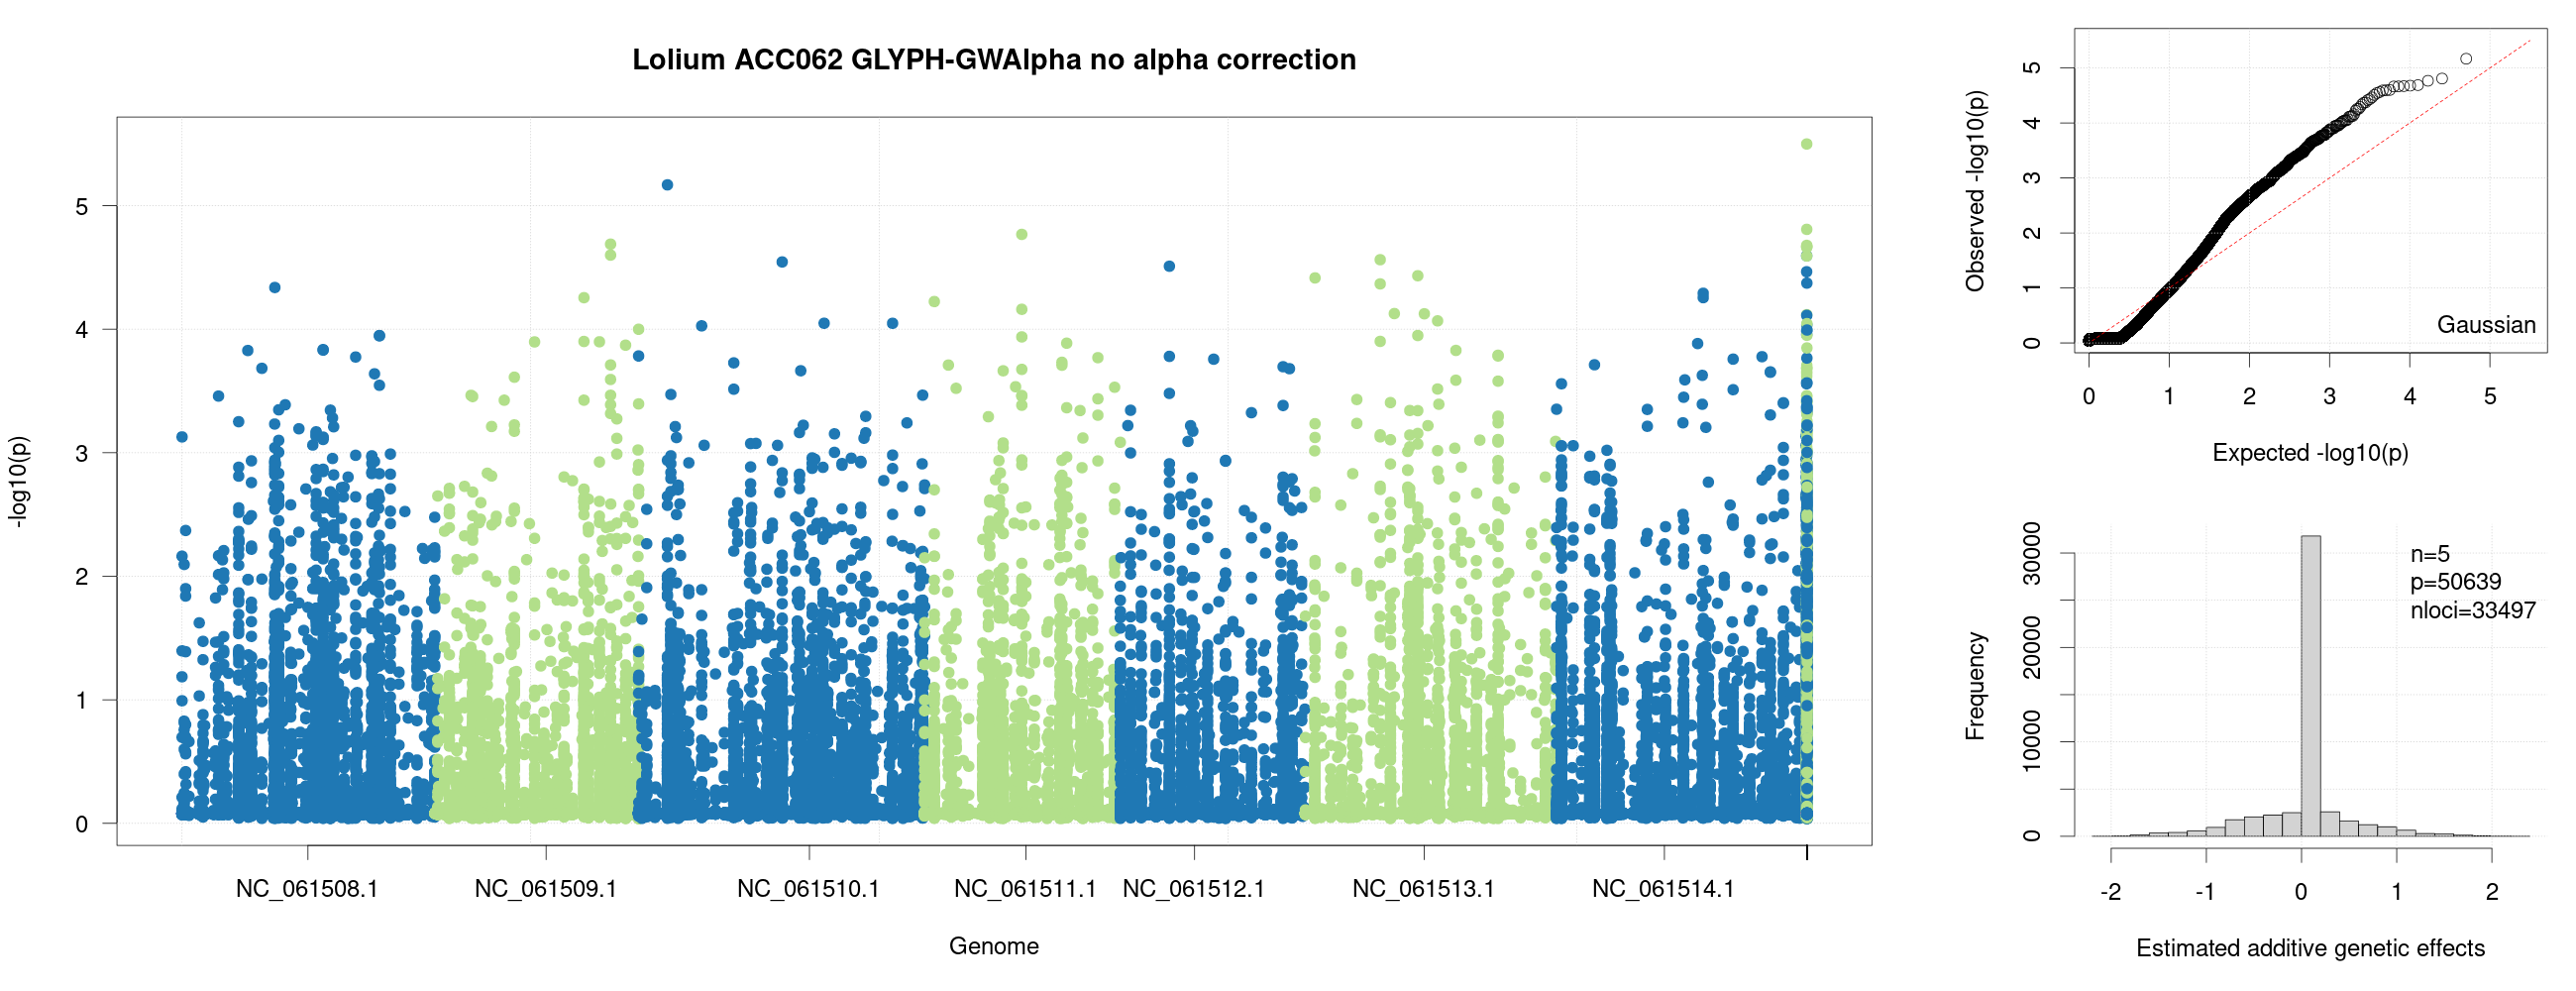

The data file committed next to this chart (first rows):
#chr, pos, alleles, freq, pheno, statistic, pvalue
NC_061508.1, 1041147, G, 0.00339, Pheno_0, 0.05848, Unknown
NC_061508.1, 1041147, T, 0.002273, Pheno_0, 0.04577, Unknown
NC_061508.1, 1041153, A, 0.002273, Pheno_0, 0.04577, Unknown
NC_061508.1, 1041153, T, 0.001429, Pheno_0, 0.05524, Unknown
NC_061508.1, 1041156, T, 0.001739, Pheno_0, 0.05736, Unknown
NC_061508.1, 1041167, T, 0.001429, Pheno_0, 0.05524, Unknown
NC_061508.1, 1041213, T, 0.002222, Pheno_0, 0.04592, Unknown
NC_061508.1, 1041254, T, 0.001709, Pheno_0, 0.05732, Unknown
NC_061508.1, 1041256, A, 0.002667, Pheno_0, 0.05399, Unknown
NC_061508.1, 1041256, T, 0.002353, Pheno_0, 0.04555, Unknown
NC_061508.1, 1041284, C, 0.006349, Pheno_0, 0.08371, Unknown
NC_061508.1, 1041284, T, 0.001408, Pheno_0, 0.05537, Unknown
NC_061508.1, 1041288, T, 0.001449, Pheno_0, 0.05538, Unknown
NC_061508.1, 1041302, T, 0.002198, Pheno_0, 0.04632, Unknown
NC_061508.1, 1041330, T, 0.002632, Pheno_0, 0.05422, Unknown
NC_061508.1, 1041332, T, 0.002222, Pheno_0, 0.04592, Unknown
NC_061508.1, 1041332, C, 0.001389, Pheno_0, 0.05537, Unknown
NC_061508.1, 1041333, T, 0.002703, Pheno_0, 0.05415, Unknown
NC_061508.1, 1041339, C, 0.00303, Pheno_0, 0.05938, Unknown
NC_061508.1, 1041339, T, 0.0016, Pheno_0, 0.05714, Unknown
NC_061508.1, 1041344, A, 0.01051, Pheno_0, 0.9094, Unknown
NC_061508.1, 1041344, T, 0.002597, Pheno_0, 0.05388, Unknown
NC_061508.1, 1041344, G, 0.002198, Pheno_0, 0.04632, Unknown
NC_061508.1, 1041414, T, 0.001613, Pheno_0, 0.05712, Unknown
NC_061508.1, 1041419, T, 0.001408, Pheno_0, 0.05537, Unknown
NC_061508.1, 1060397, T, 0.002817, Pheno_0, 0.05228, Unknown
NC_061508.1, 1060503, T, 0.002778, Pheno_0, 0.05228, Unknown
NC_061508.1, 1060513, T, 0.002703, Pheno_0, 0.05227, Unknown
NC_061508.1, 1133239, T, 0.002439, Pheno_0, 0.05219, Unknown
NC_061508.1, 1133293, A, 0.007143, Pheno_0, 0.04462, Unknown
NC_061508.1, 1133293, T, 0.002532, Pheno_0, 0.05227, Unknown
NC_061508.1, 1133298, T, 0.0025, Pheno_0, 0.05226, Unknown
NC_061508.1, 1133301, T, 0.002469, Pheno_0, 0.05225, Unknown
NC_061508.1, 1133309, C, 0.004545, Pheno_0, 0.05718, Unknown
NC_061508.1, 1133309, T, 0.002439, Pheno_0, 0.05219, Unknown
NC_061508.1, 1133368, T, 0.0025, Pheno_0, 0.05226, Unknown
NC_061508.1, 1133375, G, 0.004348, Pheno_0, 0.05654, Unknown
NC_061508.1, 1133375, T, 0.002532, Pheno_0, 0.05227, Unknown
NC_061508.1, 1133438, T, 0.0025, Pheno_0, 0.05226, Unknown
NC_061508.1, 1133852, A, 0.008291, Pheno_0, 1.359, Unknown
NC_061508.1, 1133852, T, 0.002041, Pheno_0, 0.05557, Unknown
NC_061508.1, 1133863, G, 0.005684, Pheno_0, 0.8001, Unknown
NC_061508.1, 1133863, A, 0.004082, Pheno_0, 0.05652, Unknown
NC_061508.1, 1133863, T, 0.00198, Pheno_0, 0.04635, Unknown
NC_061508.1, 1133875, A, 0.001961, Pheno_0, 0.05746, Unknown
NC_061508.1, 1133875, T, 0.001961, Pheno_0, 0.05746, Unknown
NC_061508.1, 1133892, A, 0.01637, Pheno_0, 1.71, Unknown
NC_061508.1, 1133892, T, 0.001923, Pheno_0, 0.0467, Unknown
NC_061508.1, 1133892, C, 0.001923, Pheno_0, 0.0467, Unknown
NC_061508.1, 1133947, T, 0.001852, Pheno_0, 0.04684, Unknown
NC_061508.1, 1133953, T, 0.002439, Pheno_0, 0.05834, Unknown
NC_061508.1, 1133953, G, 0.002439, Pheno_0, 0.05834, Unknown
NC_061508.1, 1133957, T, 0.002532, Pheno_0, 0.05227, Unknown
NC_061508.1, 1134014, T, 0.002198, Pheno_0, 0.05227, Unknown
NC_061508.1, 1134020, T, 0.002105, Pheno_0, 0.05517, Unknown
NC_061508.1, 1134047, T, 0.00198, Pheno_0, 0.04635, Unknown
NC_061508.1, 1134061, C, 0.003846, Pheno_0, 0.03996, Unknown
NC_061508.1, 1134061, T, 0.001923, Pheno_0, 0.0467, Unknown
NC_061508.1, 1134063, C, 0.1618, Pheno_0, -0.2056, Unknown
NC_061508.1, 1134063, A, 0.01002, Pheno_0, 1.018, Unknown
... 50,579 more rows
